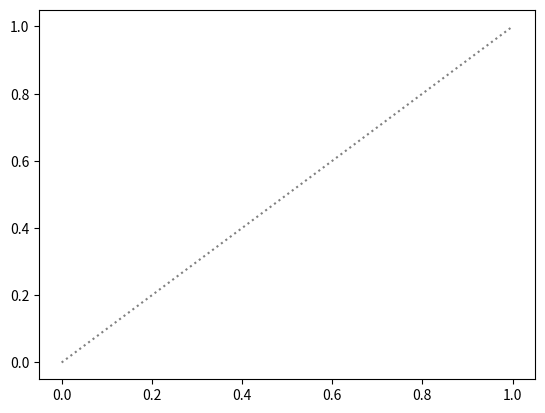

The matplotlib source for this figure:
import numpy as np
import matplotlib.pyplot as plt

plt.plot([0, 1],[0,1],color='gray',linestyle = 'dotted')
plt.show()